Image classification data set "MTARSI 2.v2i.folder" (syedsami424/Image_Processing on GitHub). Class labels (26): A-10 Thunderbolt, airliner, B-1 Lancer, B-2 Spirit, B-52 Stratofortress, B-57 Canberra, business jet, C-130 Hercules, C-135 Stratolifter, C-17 Globemaster, C-5 Galaxy, E-2 Hawkeye, E-3 Sentry, EA-6B Prowler, F-15 Eagle, F-16 Falcon, F-18 Hornet, F-22 Raptor, F 35 JSF, F-4 Phantom, King Air, P-3 Orion, RC-135 Rivet Joint, small planes, Tu-160 Tupolev White Swan, UTA Fokker 50 utility transport.

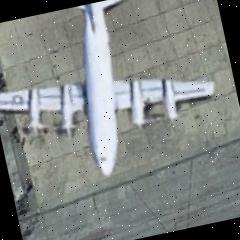
Label: P-3 Orion

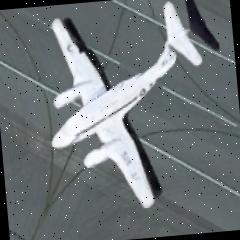
Label: King Air

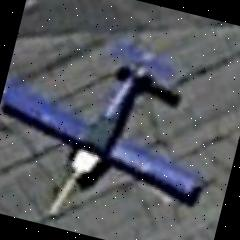
Label: small planes

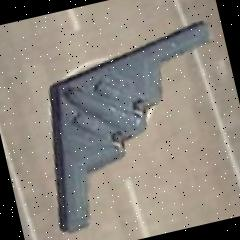
Label: B-2 Spirit

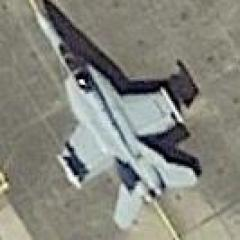
Label: F-18 Hornet

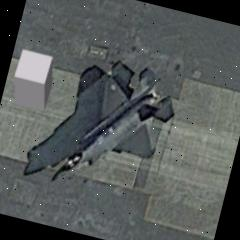
Label: F 35 JSF
